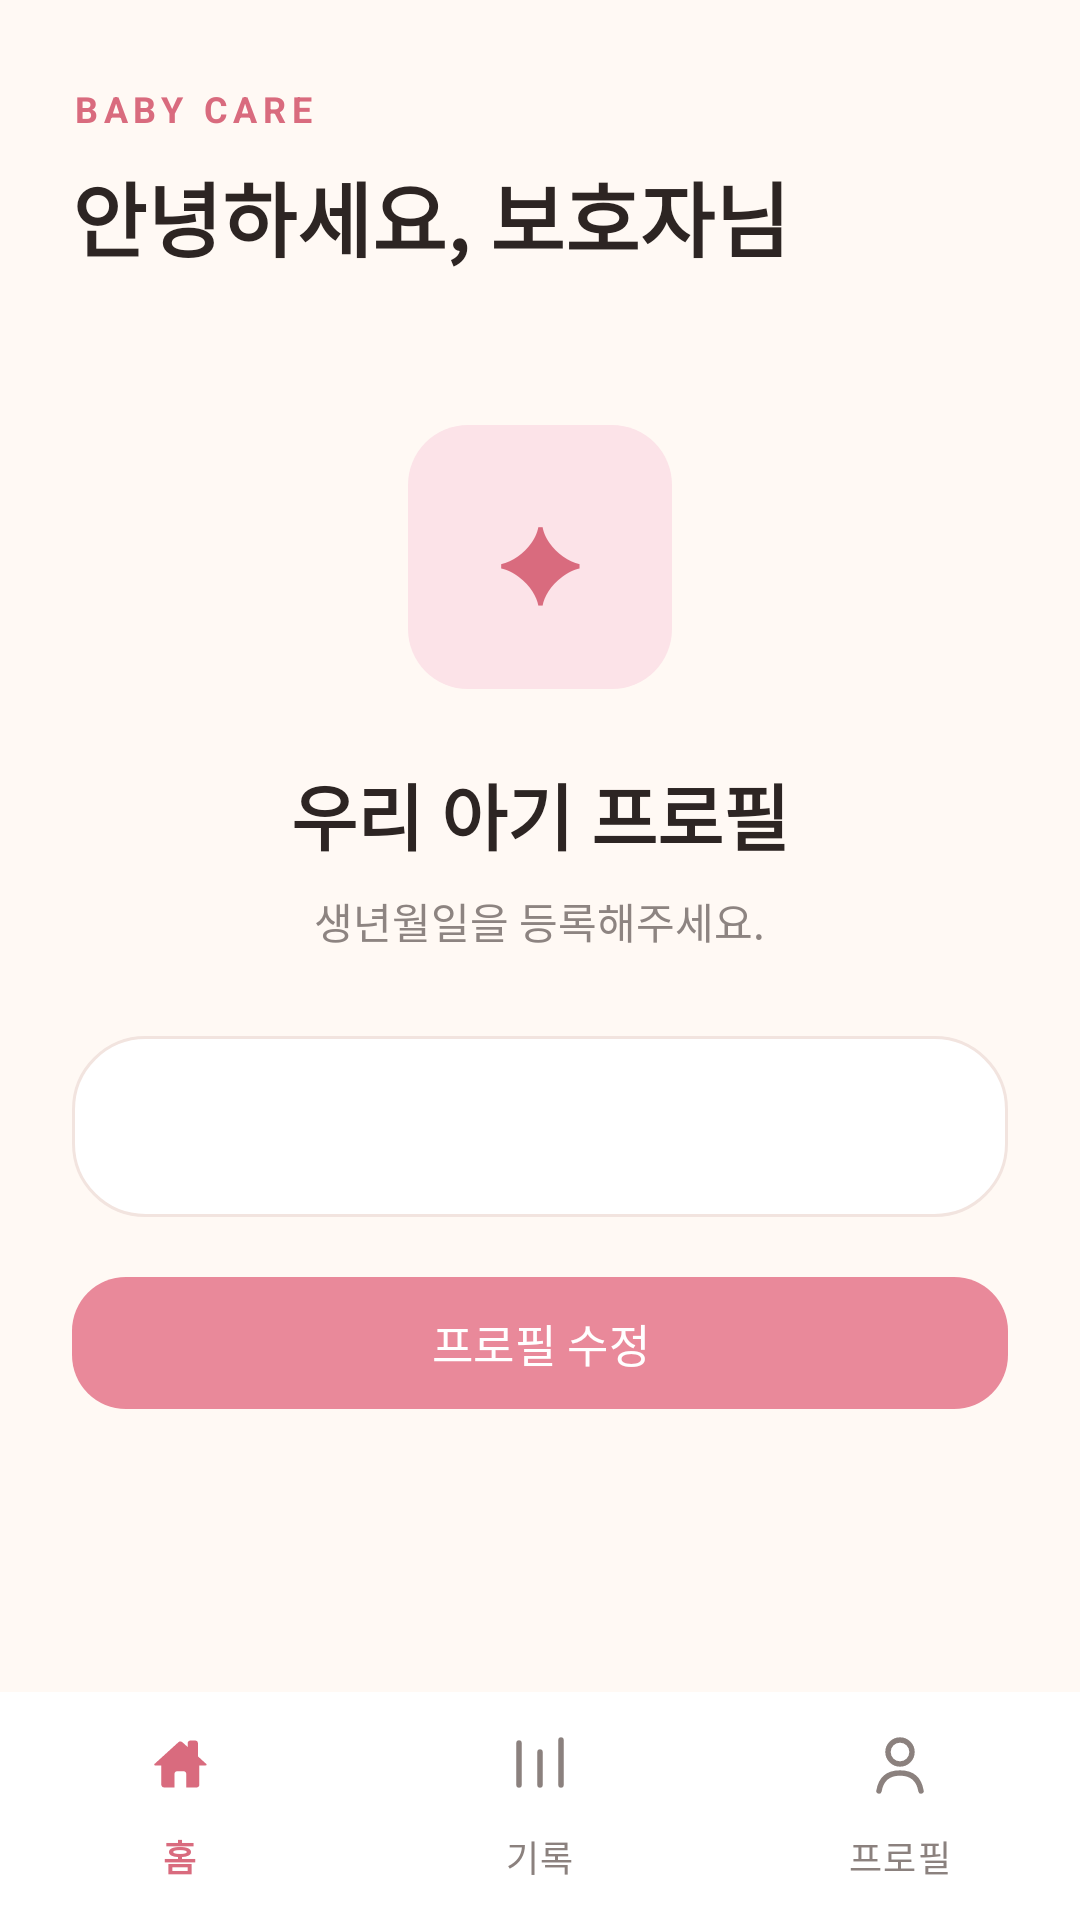

Here is an Android app screen rendered from its layout file. Give the layout XML and the strings, colors and styles it references.
<!-- AndroidManifest.xml: application theme Theme.CryingBabyAnalyzerApp -->
<!-- res/layout/activity_profile.xml -->
<?xml version="1.0" encoding="utf-8"?>
<androidx.constraintlayout.widget.ConstraintLayout
    xmlns:android="http://schemas.android.com/apk/res/android"
    xmlns:app="http://schemas.android.com/apk/res-auto"
    android:layout_width="match_parent"
    android:layout_height="match_parent"
    android:background="@color/baby_bg">

    <ScrollView
        android:layout_width="0dp"
        android:layout_height="0dp"
        android:fillViewport="true"
        app:layout_constraintTop_toTopOf="parent"
        app:layout_constraintBottom_toTopOf="@id/bottom_navigation"
        app:layout_constraintStart_toStartOf="parent"
        app:layout_constraintEnd_toEndOf="parent">

        <LinearLayout
            android:layout_width="match_parent"
            android:layout_height="wrap_content"
            android:orientation="vertical"
            android:paddingStart="24dp"
            android:paddingEnd="24dp"
            android:paddingTop="28dp"
            android:paddingBottom="32dp">

            <TextView
                android:layout_width="wrap_content"
                android:layout_height="wrap_content"
                android:letterSpacing="0.16"
                android:text="BABY CARE"
                android:textColor="@color/baby_pink_dark"
                android:textSize="12sp"
                android:textStyle="bold" />

            <TextView
                android:id="@+id/tvProfileGreeting"
                android:layout_width="match_parent"
                android:layout_height="wrap_content"
                android:layout_marginTop="8dp"
                android:text="안녕하세요, 보호자님"
                android:textColor="@color/baby_text"
                android:textSize="27sp"
                android:textStyle="bold" />

            <LinearLayout
                android:id="@+id/profileSummaryContainer"
                android:layout_width="match_parent"
                android:layout_height="wrap_content"
                android:layout_marginTop="50dp"
                android:gravity="center_horizontal"
                android:orientation="vertical">

                <TextView
                    android:layout_width="88dp"
                    android:layout_height="88dp"
                    android:background="@drawable/bg_baby_soft_pink"
                    android:gravity="center"
                    android:text="✦"
                    android:textColor="@color/baby_pink_dark"
                    android:textSize="34sp" />

                <TextView
                    android:id="@+id/tvProfileTitle"
                    android:layout_width="wrap_content"
                    android:layout_height="wrap_content"
                    android:layout_marginTop="24dp"
                    android:text="우리 아기 프로필"
                    android:textColor="@color/baby_text"
                    android:textSize="24sp"
                    android:textStyle="bold" />

                <TextView
                    android:id="@+id/tvProfileSubtitle"
                    android:layout_width="wrap_content"
                    android:layout_height="wrap_content"
                    android:layout_marginTop="8dp"
                    android:text="생년월일을 등록해주세요."
                    android:textColor="@color/baby_muted"
                    android:textSize="14sp" />

                <TextView
                    android:id="@+id/tvProfileDetails"
                    android:layout_width="match_parent"
                    android:layout_height="wrap_content"
                    android:layout_marginTop="28dp"
                    android:background="@drawable/bg_baby_card"
                    android:lineSpacingExtra="7dp"
                    android:padding="20dp"
                    android:textColor="@color/baby_text"
                    android:textSize="15sp" />

                <com.google.android.material.button.MaterialButton
                    android:id="@+id/btnEditProfile"
                    android:layout_width="match_parent"
                    android:layout_height="52dp"
                    android:layout_marginTop="16dp"
                    android:text="프로필 수정"
                    android:textAllCaps="false"
                    android:textColor="#FFFFFF"
                    android:textSize="15sp"
                    app:backgroundTint="@color/baby_pink"
                    app:cornerRadius="18dp" />
            </LinearLayout>

            <LinearLayout
                android:id="@+id/profileEditContainer"
                android:layout_width="match_parent"
                android:layout_height="wrap_content"
                android:layout_marginTop="24dp"
                android:background="@drawable/bg_baby_card"
                android:orientation="vertical"
                android:padding="20dp"
                android:visibility="gone">

                <TextView
                    android:layout_width="match_parent"
                    android:layout_height="wrap_content"
                    android:text="아기 정보"
                    android:textColor="@color/baby_text"
                    android:textSize="19sp"
                    android:textStyle="bold" />

                <EditText
                    android:id="@+id/etBabyName"
                    android:layout_width="match_parent"
                    android:layout_height="52dp"
                    android:layout_marginTop="14dp"
                    android:hint="아기 이름 또는 애칭 *"
                    android:inputType="textPersonName"
                    android:maxLines="1" />

                <EditText
                    android:id="@+id/etBirthDate"
                    android:layout_width="match_parent"
                    android:layout_height="52dp"
                    android:focusable="false"
                    android:clickable="true"
                    android:hint="생년월일 *"
                    android:inputType="none" />

                <RadioGroup
                    android:id="@+id/rgGender"
                    android:layout_width="match_parent"
                    android:layout_height="wrap_content"
                    android:orientation="horizontal">

                    <RadioButton
                        android:id="@+id/rbGenderBoy"
                        android:layout_width="wrap_content"
                        android:layout_height="wrap_content"
                        android:text="남아" />

                    <RadioButton
                        android:id="@+id/rbGenderGirl"
                        android:layout_width="wrap_content"
                        android:layout_height="wrap_content"
                        android:layout_marginStart="18dp"
                        android:text="여아" />
                </RadioGroup>

                <EditText
                    android:id="@+id/etProfileBirthWeight"
                    android:layout_width="match_parent"
                    android:layout_height="52dp"
                    android:hint="출생체중(g)"
                    android:inputType="numberDecimal"
                    android:maxLines="1" />

                <CheckBox
                    android:id="@+id/cbProfilePreterm"
                    android:layout_width="match_parent"
                    android:layout_height="wrap_content"
                    android:text="미숙아로 출생함" />

                <EditText
                    android:id="@+id/etGuardianName"
                    android:layout_width="match_parent"
                    android:layout_height="52dp"
                    android:layout_marginTop="4dp"
                    android:hint="보호자 이름 또는 호칭"
                    android:inputType="textPersonName"
                    android:maxLines="1" />

                <com.google.android.material.button.MaterialButton
                    android:id="@+id/btnSaveProfile"
                    android:layout_width="match_parent"
                    android:layout_height="52dp"
                    android:layout_marginTop="18dp"
                    android:text="프로필 저장"
                    android:textAllCaps="false"
                    android:textColor="#FFFFFF"
                    android:textSize="15sp"
                    app:backgroundTint="@color/baby_pink"
                    app:cornerRadius="18dp" />

                <com.google.android.material.button.MaterialButton
                    android:id="@+id/btnCancelProfileEdit"
                    android:layout_width="match_parent"
                    android:layout_height="48dp"
                    android:layout_marginTop="8dp"
                    android:text="취소"
                    android:textAllCaps="false"
                    android:textColor="@color/baby_text"
                    app:backgroundTint="#F3ECE8"
                    app:cornerRadius="16dp" />
            </LinearLayout>
        </LinearLayout>
    </ScrollView>

    <com.google.android.material.bottomnavigation.BottomNavigationView
        android:id="@+id/bottom_navigation"
        android:layout_width="0dp"
        android:layout_height="76dp"
        android:background="@android:color/white"
        app:itemIconTint="@color/bnv_item_color"
        app:itemTextColor="@color/bnv_item_color"
        app:labelVisibilityMode="labeled"
        app:menu="@menu/bottom_nav_menu"
        app:layout_constraintBottom_toBottomOf="parent"
        app:layout_constraintStart_toStartOf="parent"
        app:layout_constraintEnd_toEndOf="parent" />

</androidx.constraintlayout.widget.ConstraintLayout>
<!-- resources referenced by this layout -->
<resources>
  <color name="baby_bg">#FFF9F4</color>
  <color name="baby_muted">#8D8481</color>
  <color name="baby_pink">#E9899A</color>
  <color name="baby_pink_dark">#D96B7E</color>
  <color name="baby_text">#2D2523</color>
  <!-- drawable bg_baby_card (drawable) -->
  <?xml version="1.0" encoding="utf-8"?>
  <shape xmlns:android="http://schemas.android.com/apk/res/android">
      <solid android:color="#FFFFFFFF" />
      <corners android:radius="24dp" />
      <stroke android:width="1dp" android:color="@color/baby_border" />
  </shape>
  <!-- drawable bg_baby_soft_pink (drawable) -->
  <?xml version="1.0" encoding="utf-8"?>
  <shape xmlns:android="http://schemas.android.com/apk/res/android">
      <solid android:color="@color/baby_pink_soft" />
      <corners android:radius="20dp" />
  </shape>
  <style name="Theme.CryingBabyAnalyzerApp" parent="Base.Theme.CryingBabyAnalyzerApp" />
  <color name="baby_border">#F2E4DF</color>
  <color name="baby_pink_soft">#FCE3E8</color>
  <style name="Base.Theme.CryingBabyAnalyzerApp" parent="Theme.Material3.DayNight.NoActionBar">
          <item name="colorPrimary">@color/baby_pink</item>
          <item name="colorSecondary">@color/baby_pink_dark</item>
          <item name="colorTertiary">@color/baby_lavender</item>
          <item name="colorSecondaryContainer">@color/baby_pink_soft</item>
          <item name="android:windowBackground">@color/baby_bg</item>
          <item name="android:navigationBarColor">@android:color/white</item>
          <item name="android:statusBarColor">@color/baby_bg</item>
          <item name="android:windowLightStatusBar">true</item>
      </style>
  <color name="baby_lavender">#F0ECFA</color>
</resources>
